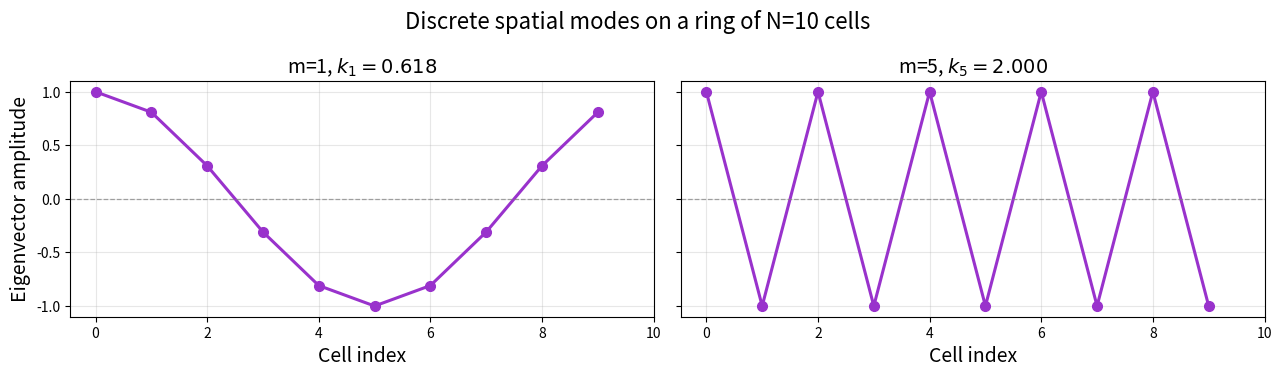

The matplotlib source for this figure:
import numpy as np
import matplotlib.pyplot as plt

N = 10
cells = np.arange(N)

# Compute the m=1 and m=5 spatial modes
mode_1 = np.cos(2 * np.pi * 1 * cells / N)  # one cycle across the ring
mode_5 = np.cos(2 * np.pi * 5 * cells / N)  # five cycles across the ring

# Corresponding k_m values
k_1 = 2 * np.sin(1 * np.pi / N)
k_5 = 2 * np.sin(5 * np.pi / N)

fig, axes = plt.subplots(1, 2, figsize=(13, 3.8), sharey=True)

ax = axes[0]
ax.plot(cells, mode_1, 'o-', color='darkorchid', linewidth=2.2, markersize=7)
ax.axhline(0, color='gray', linewidth=0.9, linestyle='--', alpha=0.7)
ax.set_xlabel('Cell index', fontsize=14)
ax.set_ylabel('Eigenvector amplitude', fontsize=14)
ax.set_title(f'm=1, $k_1 = {k_1:.3f}$', fontsize=14)
ax.grid(alpha=0.3)
ax.set_xticks(np.arange(0, N + 1, 2))

ax = axes[1]
ax.plot(cells, mode_5, 'o-', color='darkorchid', linewidth=2.2, markersize=7)
ax.axhline(0, color='gray', linewidth=0.9, linestyle='--', alpha=0.7)
ax.set_xlabel('Cell index', fontsize=14)
ax.set_title(f'm=5, $k_5 = {k_5:.3f}$',fontsize=14)
ax.grid(alpha=0.3)
ax.set_xticks(np.arange(0, N + 1, 2))

# fig.suptitle(
#     f'Discrete spatial modes on a ring of N={N} cells\n'
#     f'Each mode $m$ is a sine wave with $m$ full cycles',
#     fontsize=12, fontweight='semibold' 
# )

# 1. Add the main title
fig.suptitle(
    f'Discrete spatial modes on a ring of N={N} cells', 
    fontsize=16, 
)

plt.tight_layout()
plt.savefig('sine_wave_modes_n10.png', dpi=200, bbox_inches='tight')
print("Saved: sine_wave_modes_n10.png")
plt.close()
